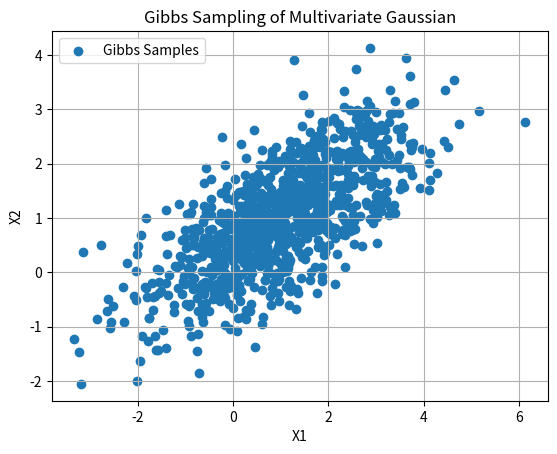

The matplotlib source for this figure: (Note: this script raises an exception after producing the figure.)
import numpy as np 
import matplotlib.pyplot as plt 

import itertools
from numpy.linalg import inv

np.random.seed(42)

class gibbs_gauss:
    def __init__(self):
        pass

    def gauss_conditional(self, mu, Sigma, setA, x):
        #computes P(X_A | X_B = x) = N(mu_{A|B}, Sigma_{A|B})
        dim = len(mu)
        setU = set(range(dim))    
        setB = setU.difference(setA)
        muA = np.array([mu[item] for item in setA]).reshape(-1,1)
        muB = np.array([mu[item] for item in setB]).reshape(-1,1)
        xB = np.array([x[item] for item in setB]).reshape(-1,1)
                    
        Sigma_AA = []
        for (idx1, idx2) in itertools.product(setA, setA):
            Sigma_AA.append(Sigma[idx1][idx2])
        Sigma_AA = np.array(Sigma_AA).reshape(len(setA),len(setA))

        Sigma_AB = []
        for (idx1, idx2) in itertools.product(setA, setB):
            Sigma_AB.append(Sigma[idx1][idx2])
        Sigma_AB = np.array(Sigma_AB).reshape(len(setA),len(setB))

        Sigma_BB = []
        for (idx1, idx2) in itertools.product(setB, setB):
            Sigma_BB.append(Sigma[idx1][idx2])
        Sigma_BB = np.array(Sigma_BB).reshape(len(setB),len(setB))

        Sigma_BB_inv = inv(Sigma_BB)
        mu_AgivenB = muA + np.matmul(np.matmul(Sigma_AB, Sigma_BB_inv), xB - muB)
        Sigma_AgivenB = Sigma_AA - np.matmul(np.matmul(Sigma_AB, Sigma_BB_inv), np.transpose(Sigma_AB))        

        return mu_AgivenB, Sigma_AgivenB

    def sample(self, mu, Sigma, xinit, num_samples):
        dim = len(mu)
        samples = np.zeros((num_samples, dim))
        x = xinit
        for s in range(num_samples):
            for d in range(dim):
                mu_AgivenB, Sigma_AgivenB = self.gauss_conditional(mu, Sigma, set([d]), x)
                x[d] = np.random.normal(mu_AgivenB, np.sqrt(Sigma_AgivenB))
            #end for
            samples[s,:] = np.transpose(x)
        #end for
        return samples

if __name__ == "__main__":

    num_samples = 2000
    mu = [1, 1]
    Sigma = [[2,1], [1,1]]    
    xinit = np.random.rand(len(mu),1)
    num_burnin = 1000

    gg = gibbs_gauss()
    gibbs_samples = gg.sample(mu, Sigma, xinit, num_samples)

    plt.figure()
    plt.scatter(gibbs_samples[num_burnin:,0], gibbs_samples[num_burnin:,1], label='Gibbs Samples')
    plt.grid(True); plt.legend(); 
    plt.title("Gibbs Sampling of Multivariate Gaussian"); plt.xlabel("X1"); plt.ylabel("X2")
    plt.savefig("./figures/gibbs_gauss.png")
    plt.show()
